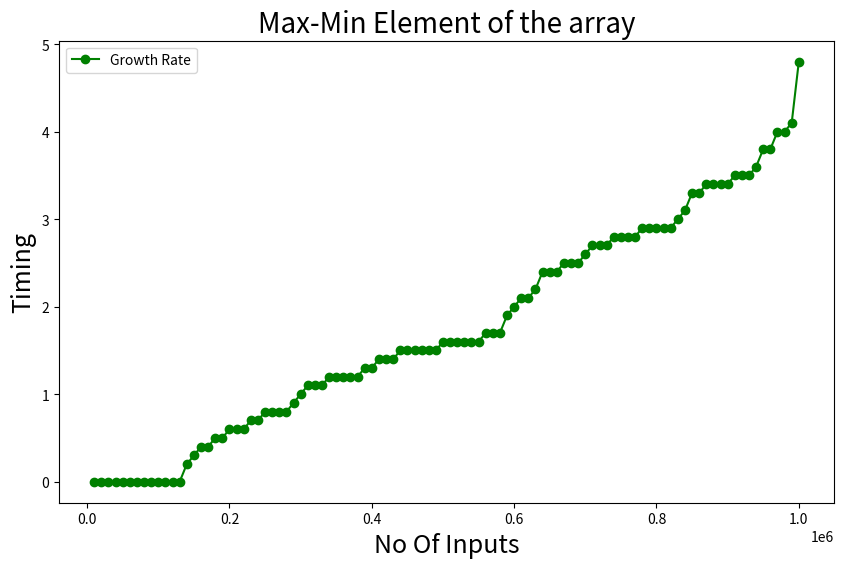

Write Python code to recreate this figure.
import matplotlib.pyplot as plt
import numpy as np

b=[0,0,0,1.5,0,0.3,0,0,0,1.2,0,0,0,0,0.6,0.2,1,0,0,1.2,0.6,1.1,0.5,1.2,1.2,0.8,0.8,0.9,1.2,1.6,0.4,1.7,1.3,0.4,0.8,1.5,1.3,0.5,0.7,1.9,1.1,1.4,1.1,0.7,1.6,1.6,1.5,1.6,0.6,1.5,0.8,2.1,4.1,4,2.7,2.1,2.9,1.7,1.7,2.5,2.2,1.5,3.1,1.6,3.4,3.4,3.8,3.5,3,3.4,2.9,1.6,4,4.8,1.5,2.9,2,2.4,1.4,3.5,2.9,2.5,2.7,3.5,2.6,2.5,3.4,2.8,3.8,2.4,2.8,3.3,1.4,2.4,3.3,2.7,3.6,2.9,2.8,2.8,]

print(len(b))
b.sort()

a=np.arange(10000,1000001,10000)
print(a)

# Adjust according to the length of b
# a=[10000,   20000,   30000,   40000,   50000,   60000,   70000,
#          80000,   90000,  100000,  110000,  120000,  130000,  140000,
#         150000,  160000,  170000,  180000,  190000,  200000,  210000,
#         220000,  230000,  240000,  250000,  260000,  270000,  280000,
#         290000,  300000,  310000,  320000,  330000,  340000,  350000,
#         360000,  370000,  380000,  390000,  400000,  410000,  420000,
#         430000,  440000,  450000,  460000,  470000,  480000,  490000,
#         500000,  510000]

plt.figure(figsize=(10,6))
plt.plot(a,b,color='g',marker='o',label='Growth Rate')
plt.title('Max-Min Element of the array' , fontsize=20)
plt.xlabel('No Of Inputs',fontsize=18)
plt.ylabel('Timing',fontsize=18)
plt.legend()
plt.show()